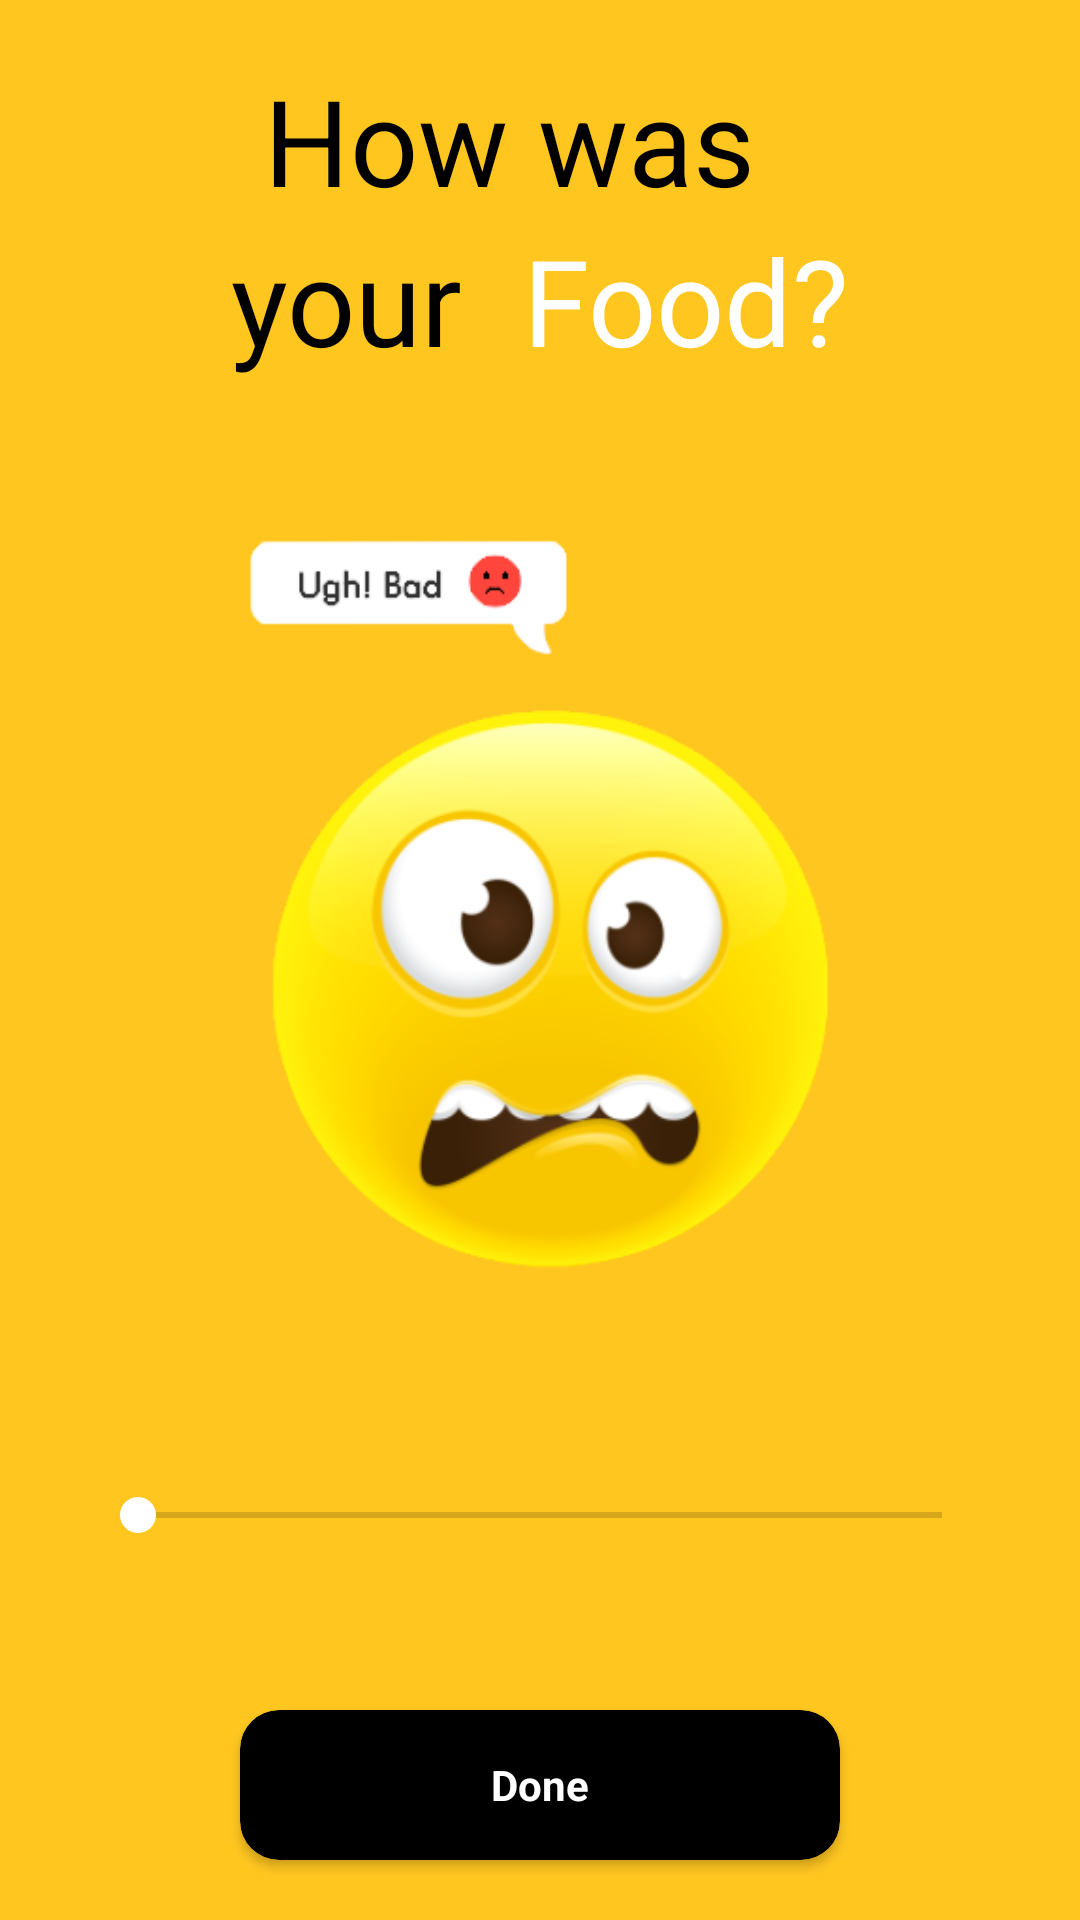

Layout XML and referenced resources for this Android screen:
<!-- AndroidManifest.xml: application theme Theme.FoodCard -->
<!-- res/layout/activity_review_time.xml -->
<?xml version="1.0" encoding="utf-8"?>
<RelativeLayout xmlns:android="http://schemas.android.com/apk/res/android"
    xmlns:app="http://schemas.android.com/apk/res-auto"
    xmlns:tools="http://schemas.android.com/tools"
    android:layout_width="match_parent"
    android:layout_height="match_parent"
    android:background="#ffc620"
    tools:context=".ReviewTime">


    

    <LinearLayout
        android:id="@+id/review_layout_1"
        android:layout_width="match_parent"
        android:layout_height="wrap_content"
        android:layout_marginTop="20dp"
        android:gravity="center"
        android:orientation="horizontal">

        <TextView
            android:layout_width="wrap_content"
            android:layout_height="wrap_content"
            android:layout_marginEnd="20dp"
            android:fontFamily="sans-serif"
            android:text="@string/how_was"
            android:textColor="@color/black"
            android:textSize="40sp" />


    </LinearLayout>

    


    

    <LinearLayout
        android:id="@+id/review_layout_2"
        android:layout_width="match_parent"
        android:layout_height="wrap_content"
        android:layout_below="@+id/review_layout_1"
        android:gravity="center"
        android:orientation="horizontal">

        <TextView
            android:layout_width="wrap_content"
            android:layout_height="wrap_content"
            android:layout_marginEnd="20dp"
            android:fontFamily="sans-serif"
            android:text="@string/your"
            android:textColor="@color/black"
            android:textSize="40sp" />

        <TextView
            android:layout_width="wrap_content"
            android:layout_height="wrap_content"
            android:fontFamily="sans-serif"
            android:text="@string/foodd"
            android:textColor="@color/white"
            android:textSize="40sp" />

    </LinearLayout>

    


    <ImageView
        android:id="@+id/reViewImage"
        android:layout_width="250dp"
        android:layout_height="250dp"
        android:layout_below="@+id/review_layout_2"
        android:layout_centerInParent="true"
        android:layout_marginTop="50dp"
        android:src="@drawable/reviewemoji1" />


    <SeekBar
        android:id="@+id/seekBar"
        style="@style/CustomDesign"
        android:layout_width="match_parent"
        android:layout_height="30dp"
        android:layout_above="@+id/btnReciew_done"
        android:layout_marginHorizontal="30dp"
        android:layout_marginBottom="50dp"
        android:thumbTint="@color/white" />


    <androidx.cardview.widget.CardView
        android:id="@+id/btnReciew_done"
        android:layout_width="200dp"
        android:layout_height="50dp"
        android:layout_alignParentBottom="true"
        android:layout_centerHorizontal="true"
        android:layout_marginBottom="20dp"
        app:cardBackgroundColor="@color/black"
        app:cardCornerRadius="13dp">

        <TextView
            android:layout_width="wrap_content"
            android:layout_height="wrap_content"
            android:layout_gravity="center"
            android:text="@string/done"
            android:textColor="@color/white"
            android:textStyle="bold" />


    </androidx.cardview.widget.CardView>


</RelativeLayout>
<!-- resources referenced by this layout -->
<resources>
  <color name="black">#FF000000</color>
  <color name="white">#FFFFFFFF</color>
  <!-- drawable reviewemoji1: png bitmap (drawable, 46060 bytes) -->
  <string name="done">Done</string>
  <string name="foodd">Food?</string>
  <string name="how_was">How was</string>
  <string name="your">your</string>
  <style name="CustomDesign" parent="Theme.MaterialComponents.Light.NoActionBar">
  
          <item name="colorPrimary">@color/mainColor</item>
          <item name="colorPrimaryVariant">@color/mainColor</item>
          <item name="colorOnPrimary">@color/white</item>
          
          <item name="colorSecondary">@color/white</item>
          <item name="colorSecondaryVariant">@color/white</item>
          <item name="colorOnSecondary">@color/black</item>
  
          <item name="android:statusBarColor" tools:targetApi="l">?attr/colorPrimaryVariant</item>
  
      </style>
  <style name="Theme.FoodCard" parent="Theme.MaterialComponents.DayNight.NoActionBar">
          
          <item name="colorPrimary">@color/mainColor</item>
          <item name="colorPrimaryVariant">@color/mainColor</item>
          <item name="colorOnPrimary">@color/white</item>
          <item name="android:windowIsTranslucent">true</item>
          
          <item name="colorSecondary">@color/mainColor</item>
          <item name="colorSecondaryVariant">@color/mainColor</item>
          <item name="colorOnSecondary">@color/black</item>
          
          <item name="android:statusBarColor" tools:targetApi="l">?attr/colorPrimaryVariant</item>
          
      </style>
  <color name="mainColor">#fdbd10</color>
</resources>
